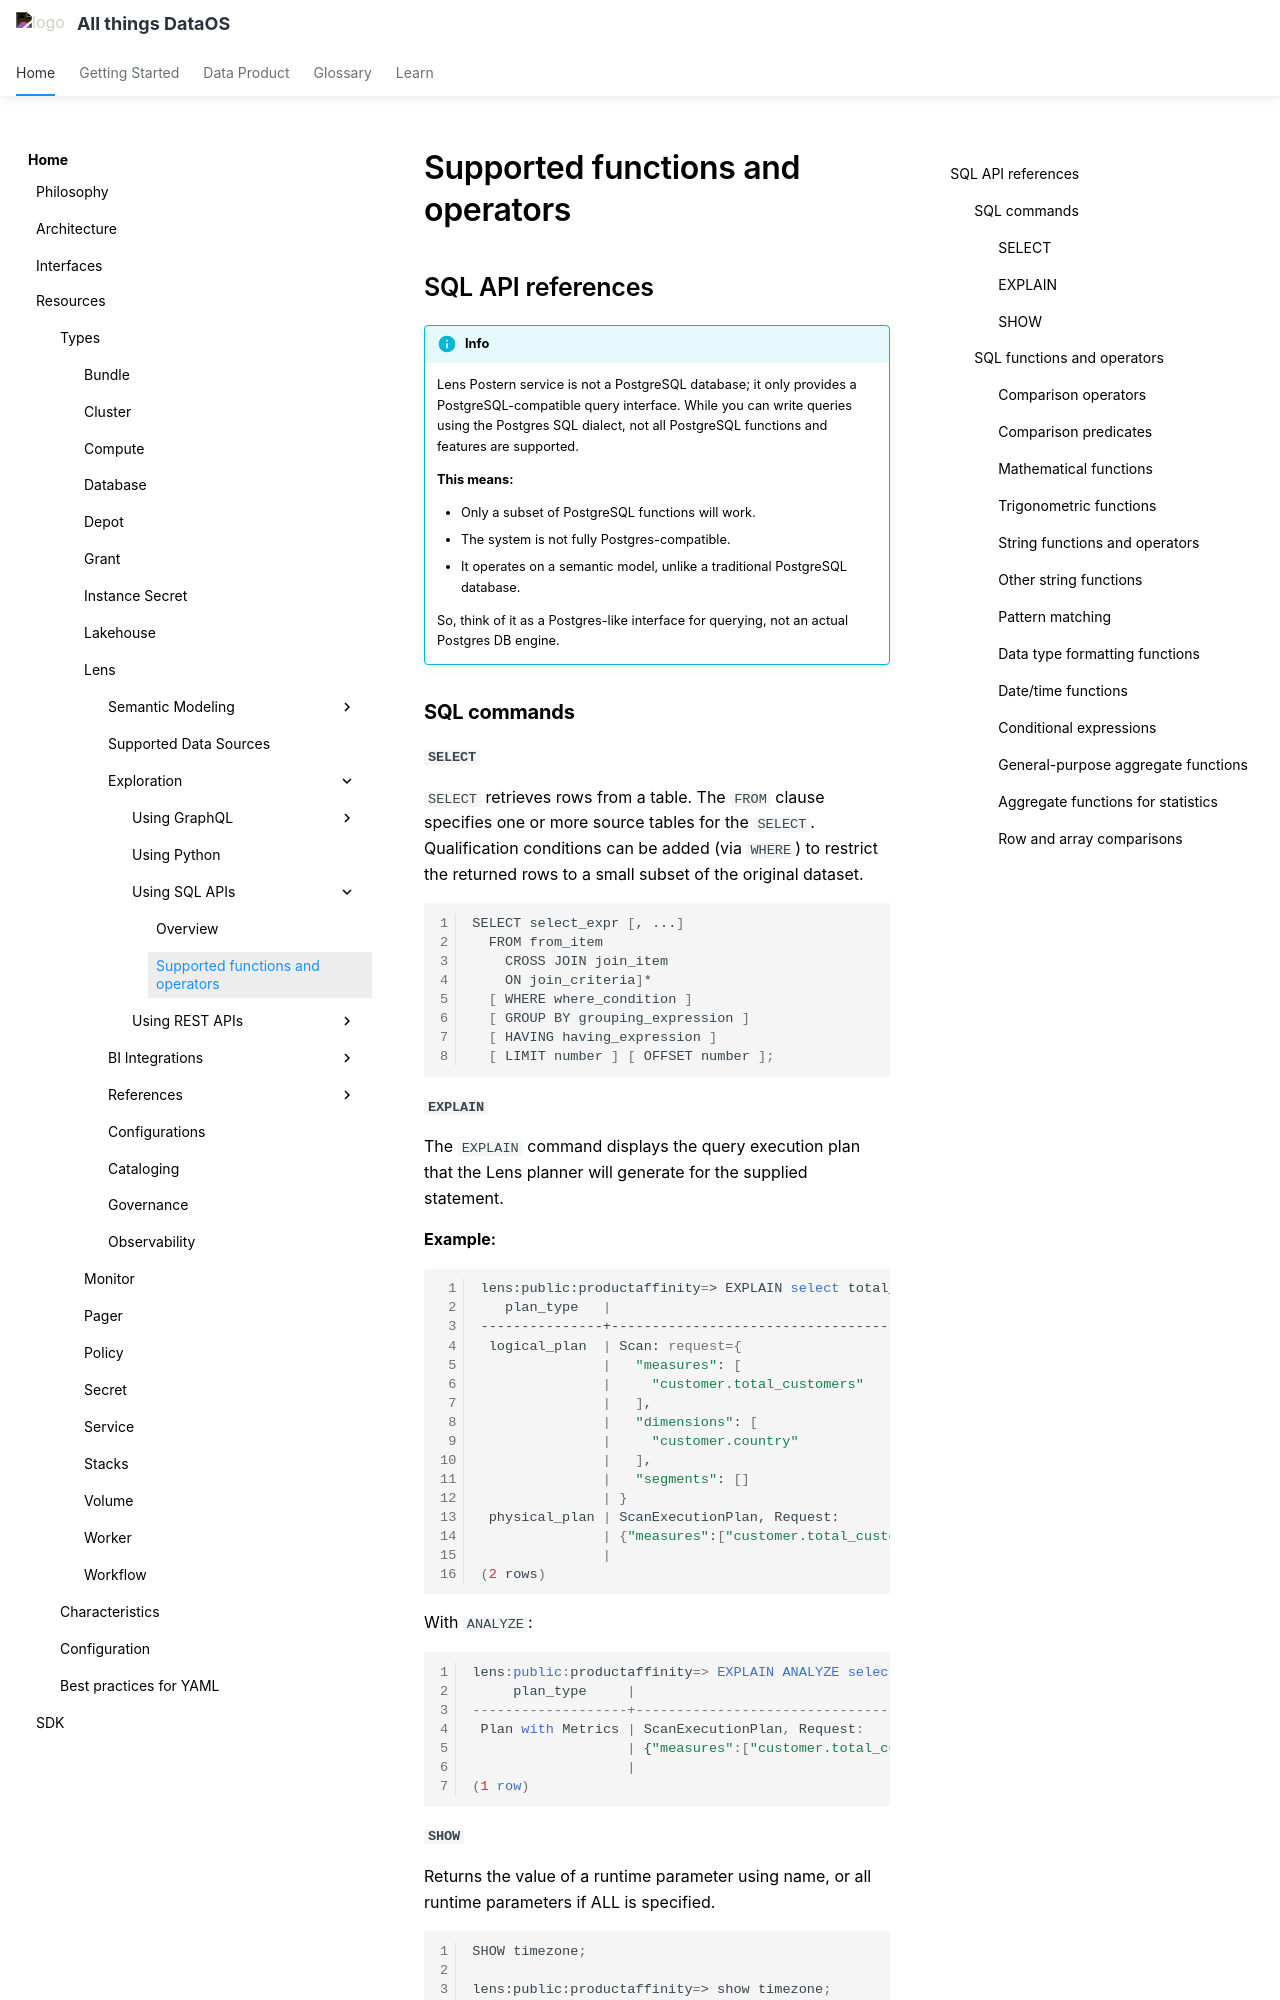

repository: moderndatacompany/dataos.info · page: resources/lens/sql_apis/supported_functions_and_operators/index.html · generator: mkdocs


## SQL API references

!!! info
    Lens Postern service is not a PostgreSQL database; it only provides a PostgreSQL-compatible query interface. While you can write queries using the Postgres SQL dialect, not all PostgreSQL functions and features are supported.

    **This means:**

    - Only a subset of PostgreSQL functions will work.
    - The system is not fully Postgres-compatible.
    - It operates on a semantic model, unlike a traditional PostgreSQL database.

    So, think of it as a Postgres-like interface for querying, not an actual Postgres DB engine.

### **SQL commands**

#### **`SELECT`**


`SELECT` retrieves rows from a table. The `FROM` clause specifies one or more source tables for the `SELECT`. Qualification conditions can be added (via `WHERE`) to restrict the returned rows to a small subset of the original dataset.


```bash
SELECT select_expr [, ...]
  FROM from_item
    CROSS JOIN join_item
    ON join_criteria]*
  [ WHERE where_condition ]
  [ GROUP BY grouping_expression ]
  [ HAVING having_expression ]
  [ LIMIT number ] [ OFFSET number ];
```
